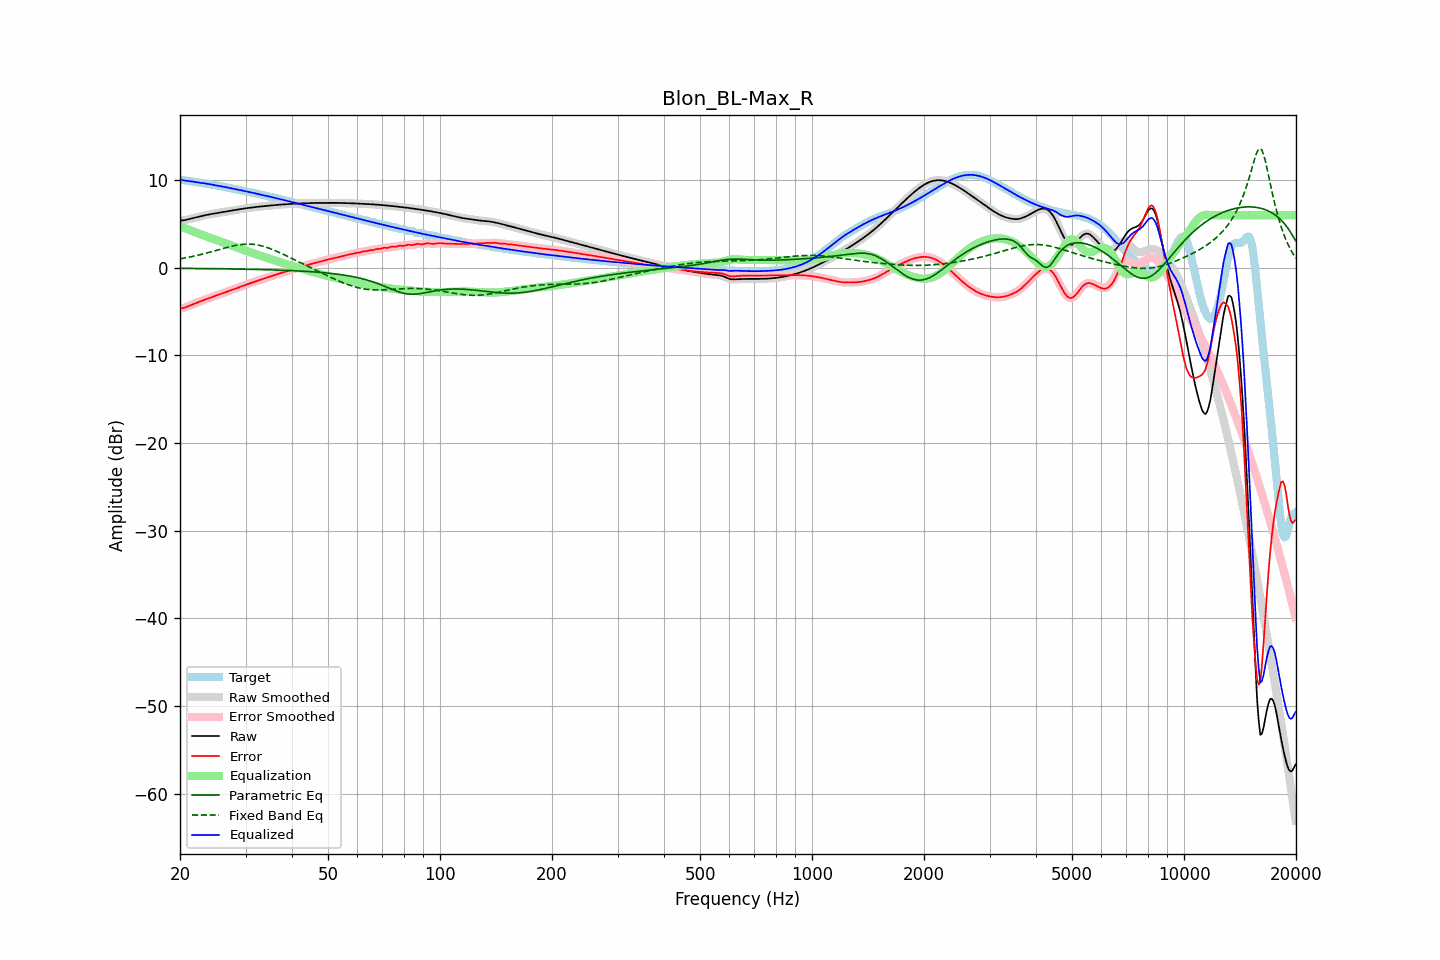

The table this chart was drawn from, first rows:
frequency, raw, error, smoothed, error_smoothed, equalization, parametric_eq, fixed_band_eq, equalized_raw, equalized_smoothed, target
20.00, 5.38, -4.67, 5.39, -4.67, 4.70, -0.07, 1.01, 10.08, 10.09, 10.06
20.20, 5.40, -4.63, 5.40, -4.64, 4.64, -0.07, 1.05, 10.04, 10.04, 10.03
20.40, 5.42, -4.59, 5.41, -4.59, 4.58, -0.07, 1.08, 9.99, 9.99, 10.00
20.61, 5.43, -4.54, 5.44, -4.54, 4.51, -0.07, 1.11, 9.95, 9.95, 9.98
20.81, 5.48, -4.47, 5.48, -4.47, 4.45, -0.07, 1.15, 9.92, 9.92, 9.95
21.02, 5.52, -4.39, 5.52, -4.39, 4.38, -0.07, 1.18, 9.90, 9.90, 9.92
21.23, 5.57, -4.31, 5.57, -4.31, 4.31, -0.08, 1.22, 9.88, 9.88, 9.88
21.44, 5.62, -4.23, 5.62, -4.24, 4.24, -0.08, 1.26, 9.86, 9.86, 9.85
21.66, 5.66, -4.16, 5.66, -4.16, 4.17, -0.08, 1.30, 9.83, 9.83, 9.82
21.87, 5.71, -4.09, 5.71, -4.09, 4.09, -0.08, 1.34, 9.80, 9.80, 9.79
22.09, 5.75, -4.02, 5.75, -4.02, 4.02, -0.08, 1.38, 9.77, 9.77, 9.77
22.31, 5.79, -3.95, 5.79, -3.95, 3.95, -0.08, 1.42, 9.74, 9.74, 9.74
22.54, 5.84, -3.88, 5.84, -3.88, 3.88, -0.09, 1.47, 9.71, 9.71, 9.71
22.76, 5.88, -3.81, 5.88, -3.81, 3.81, -0.09, 1.51, 9.69, 9.69, 9.69
22.99, 5.92, -3.74, 5.92, -3.74, 3.74, -0.09, 1.56, 9.66, 9.66, 9.66
23.22, 5.97, -3.67, 5.97, -3.67, 3.67, -0.09, 1.61, 9.63, 9.63, 9.64
23.45, 6.01, -3.60, 6.01, -3.60, 3.60, -0.09, 1.65, 9.61, 9.61, 9.61
23.69, 6.05, -3.53, 6.04, -3.53, 3.53, -0.10, 1.70, 9.58, 9.58, 9.58
23.92, 6.08, -3.47, 6.08, -3.47, 3.47, -0.10, 1.75, 9.55, 9.55, 9.55
24.16, 6.12, -3.40, 6.12, -3.40, 3.40, -0.10, 1.80, 9.52, 9.52, 9.51
24.40, 6.15, -3.33, 6.15, -3.33, 3.33, -0.10, 1.85, 9.48, 9.48, 9.48
24.65, 6.18, -3.27, 6.18, -3.27, 3.27, -0.10, 1.91, 9.45, 9.45, 9.45
24.89, 6.21, -3.20, 6.21, -3.20, 3.20, -0.11, 1.96, 9.41, 9.41, 9.41
25.14, 6.24, -3.14, 6.24, -3.14, 3.14, -0.11, 2.01, 9.38, 9.38, 9.38
25.39, 6.27, -3.07, 6.27, -3.07, 3.07, -0.11, 2.06, 9.34, 9.34, 9.34
25.65, 6.30, -3.01, 6.30, -3.01, 3.01, -0.11, 2.12, 9.31, 9.31, 9.31
25.91, 6.33, -2.95, 6.33, -2.95, 2.94, -0.12, 2.17, 9.28, 9.28, 9.28
26.16, 6.36, -2.88, 6.36, -2.88, 2.88, -0.12, 2.22, 9.24, 9.24, 9.24
26.43, 6.40, -2.82, 6.39, -2.81, 2.81, -0.12, 2.27, 9.21, 9.21, 9.21
26.69, 6.43, -2.75, 6.43, -2.75, 2.75, -0.12, 2.32, 9.17, 9.17, 9.17
26.96, 6.45, -2.68, 6.45, -2.68, 2.68, -0.13, 2.37, 9.14, 9.14, 9.14
27.23, 6.48, -2.62, 6.48, -2.62, 2.61, -0.13, 2.41, 9.10, 9.10, 9.10
27.50, 6.51, -2.55, 6.51, -2.55, 2.55, -0.13, 2.45, 9.06, 9.06, 9.06
27.77, 6.54, -2.48, 6.54, -2.48, 2.48, -0.14, 2.49, 9.02, 9.02, 9.02
28.05, 6.58, -2.41, 6.58, -2.41, 2.41, -0.14, 2.53, 8.99, 8.99, 8.99
28.33, 6.61, -2.34, 6.61, -2.34, 2.34, -0.14, 2.57, 8.95, 8.95, 8.95
28.62, 6.64, -2.27, 6.64, -2.27, 2.27, -0.15, 2.60, 8.91, 8.91, 8.91
28.90, 6.67, -2.20, 6.67, -2.20, 2.20, -0.15, 2.63, 8.88, 8.88, 8.88
29.19, 6.71, -2.13, 6.71, -2.13, 2.13, -0.15, 2.65, 8.84, 8.84, 8.84
29.48, 6.73, -2.07, 6.73, -2.07, 2.07, -0.16, 2.67, 8.80, 8.80, 8.80
29.78, 6.76, -2.00, 6.76, -2.00, 2.00, -0.16, 2.69, 8.76, 8.76, 8.76
30.08, 6.79, -1.93, 6.79, -1.94, 1.94, -0.16, 2.69, 8.72, 8.72, 8.72
30.38, 6.81, -1.87, 6.81, -1.87, 1.87, -0.17, 2.70, 8.68, 8.68, 8.68
30.68, 6.84, -1.81, 6.84, -1.81, 1.81, -0.17, 2.70, 8.64, 8.64, 8.64
30.99, 6.86, -1.75, 6.86, -1.75, 1.74, -0.17, 2.69, 8.60, 8.60, 8.60
31.30, 6.88, -1.68, 6.88, -1.68, 1.68, -0.18, 2.68, 8.56, 8.56, 8.56
31.61, 6.90, -1.62, 6.90, -1.62, 1.62, -0.18, 2.66, 8.52, 8.52, 8.52
31.93, 6.93, -1.56, 6.93, -1.56, 1.56, -0.19, 2.64, 8.48, 8.48, 8.48
32.24, 6.95, -1.49, 6.95, -1.49, 1.49, -0.19, 2.61, 8.44, 8.44, 8.44
32.57, 6.97, -1.43, 6.97, -1.43, 1.43, -0.20, 2.57, 8.40, 8.40, 8.40
32.89, 6.99, -1.37, 6.99, -1.37, 1.37, -0.20, 2.53, 8.36, 8.36, 8.36
33.22, 7.01, -1.31, 7.01, -1.31, 1.31, -0.21, 2.49, 8.32, 8.32, 8.31
33.55, 7.02, -1.25, 7.02, -1.25, 1.25, -0.21, 2.44, 8.28, 8.28, 8.27
33.89, 7.04, -1.19, 7.04, -1.19, 1.19, -0.22, 2.38, 8.23, 8.23, 8.23
34.23, 7.06, -1.13, 7.06, -1.13, 1.13, -0.22, 2.32, 8.19, 8.19, 8.19
34.57, 7.08, -1.07, 7.08, -1.07, 1.07, -0.23, 2.26, 8.15, 8.15, 8.15
34.92, 7.10, -1.01, 7.10, -1.01, 1.01, -0.23, 2.19, 8.11, 8.11, 8.11
35.27, 7.12, -0.95, 7.12, -0.95, 0.95, -0.24, 2.12, 8.07, 8.07, 8.07
35.62, 7.13, -0.89, 7.13, -0.89, 0.89, -0.24, 2.05, 8.02, 8.02, 8.02
35.97, 7.15, -0.82, 7.15, -0.82, 0.83, -0.25, 1.97, 7.98, 7.98, 7.97
... 635 more rows
